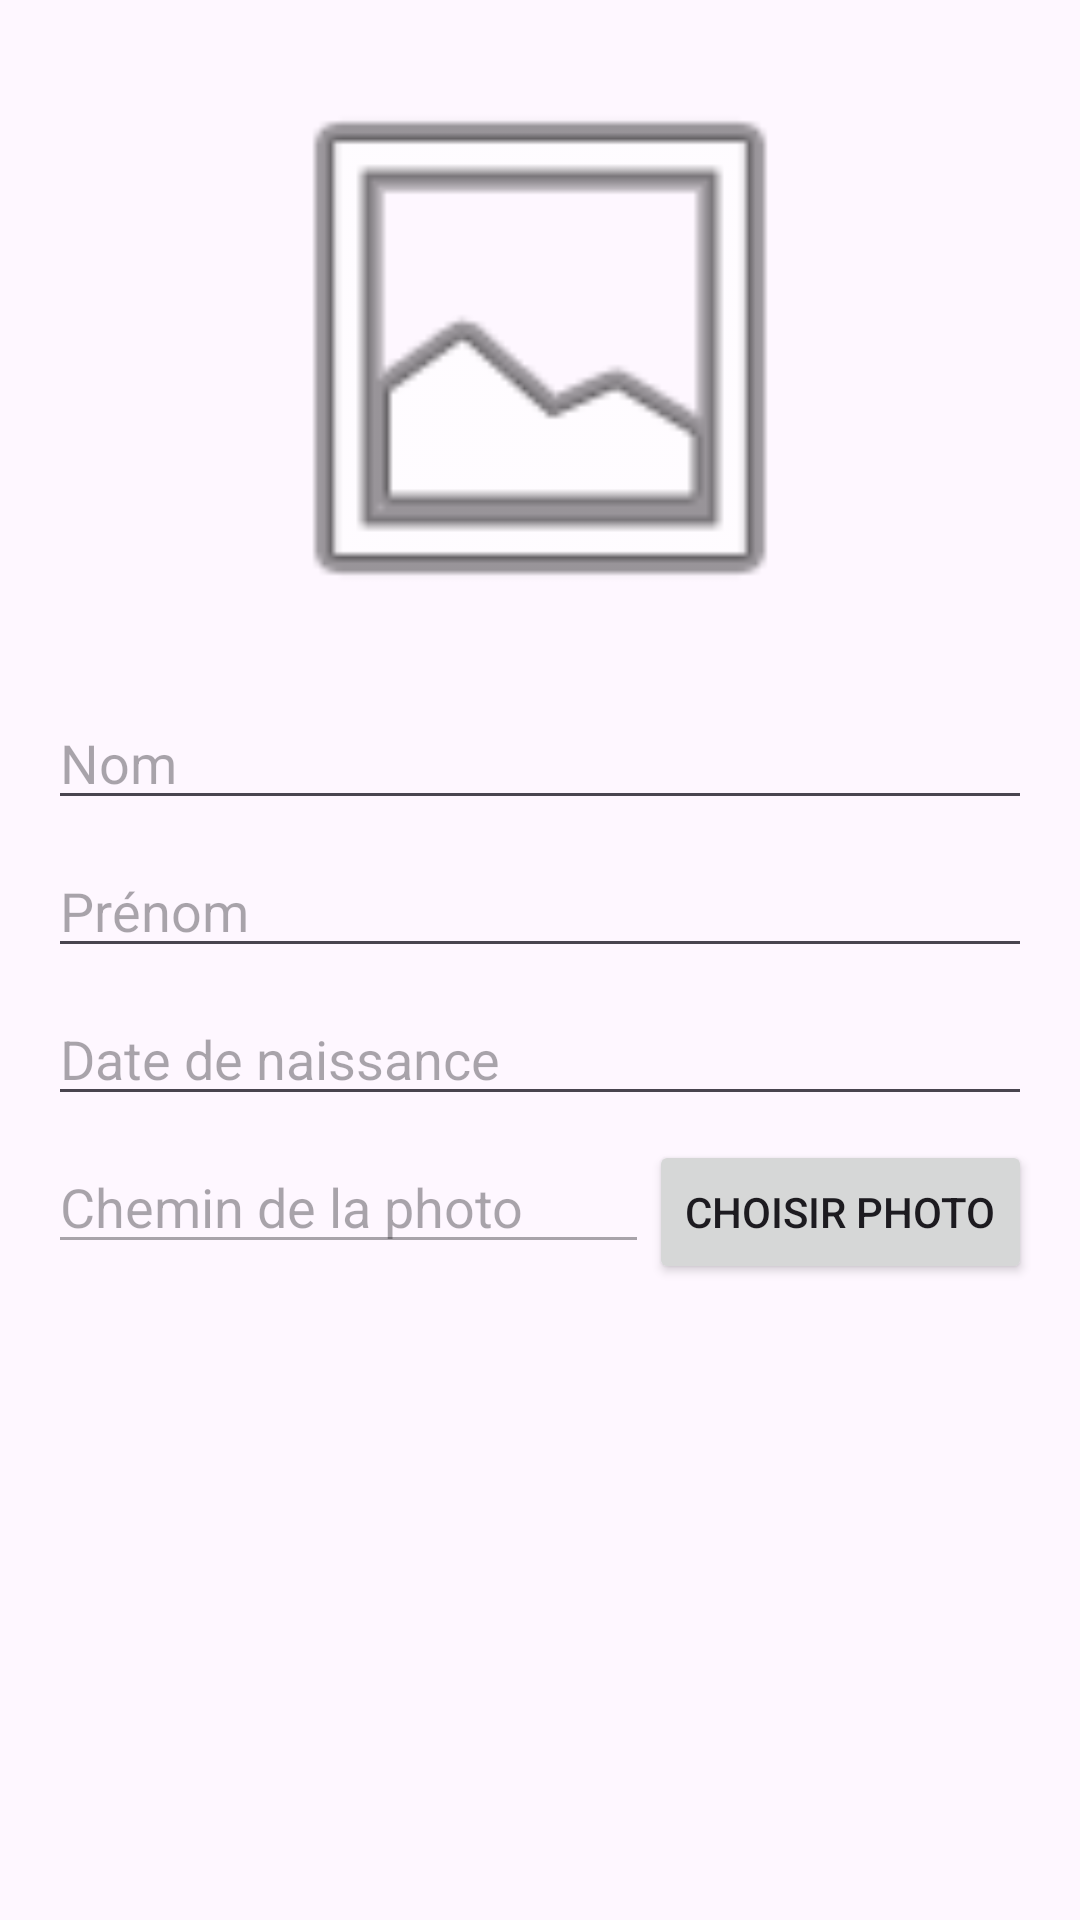

The Android layout XML behind this screen, and the referenced resources:
<!-- AndroidManifest.xml: application theme Theme.TpSQLite -->
<!-- res/layout/dialog_edit_etudiant.xml -->
<?xml version="1.0" encoding="utf-8"?>
<LinearLayout xmlns:android="http://schemas.android.com/apk/res/android"
    android:layout_width="match_parent"
    android:layout_height="wrap_content"
    android:orientation="vertical"
    android:padding="16dp">

    <ImageView
        android:id="@+id/imageViewPhoto"
        android:layout_width="200dp"
        android:layout_height="200dp"
        android:layout_gravity="center"
        android:scaleType="centerCrop"
        android:layout_marginBottom="16dp"
        android:src="@android:drawable/ic_menu_gallery"/>

    <EditText
        android:id="@+id/editNom"
        android:layout_width="match_parent"
        android:layout_height="wrap_content"
        android:layout_marginBottom="8dp"
        android:hint="Nom"
        android:inputType="textPersonName"/>

    <EditText
        android:id="@+id/editPrenom"
        android:layout_width="match_parent"
        android:layout_height="wrap_content"
        android:layout_marginBottom="8dp"
        android:hint="Prénom"
        android:inputType="textPersonName"/>

    <EditText
        android:id="@+id/editDateNaissance"
        android:layout_width="match_parent"
        android:layout_height="wrap_content"
        android:layout_marginBottom="8dp"
        android:hint="Date de naissance"
        android:inputType="date"/>

    <LinearLayout
        android:layout_width="match_parent"
        android:layout_height="wrap_content"
        android:orientation="horizontal"
        android:layout_marginBottom="8dp">

        <EditText
            android:id="@+id/editPhotoPath"
            android:layout_width="0dp"
            android:layout_height="wrap_content"
            android:layout_weight="1"
            android:hint="Chemin de la photo"
            android:inputType="text"
            android:enabled="false"/>

        <Button
            android:id="@+id/btnChoisirPhoto"
            android:layout_width="wrap_content"
            android:layout_height="wrap_content"
            android:text="Choisir Photo"/>
    </LinearLayout>
</LinearLayout>
<!-- resources referenced by this layout -->
<resources>
  <style name="Theme.TpSQLite" parent="Base.Theme.TpSQLite" />
  <style name="Base.Theme.TpSQLite" parent="Theme.Material3.DayNight.NoActionBar">
          
          
      </style>
</resources>
